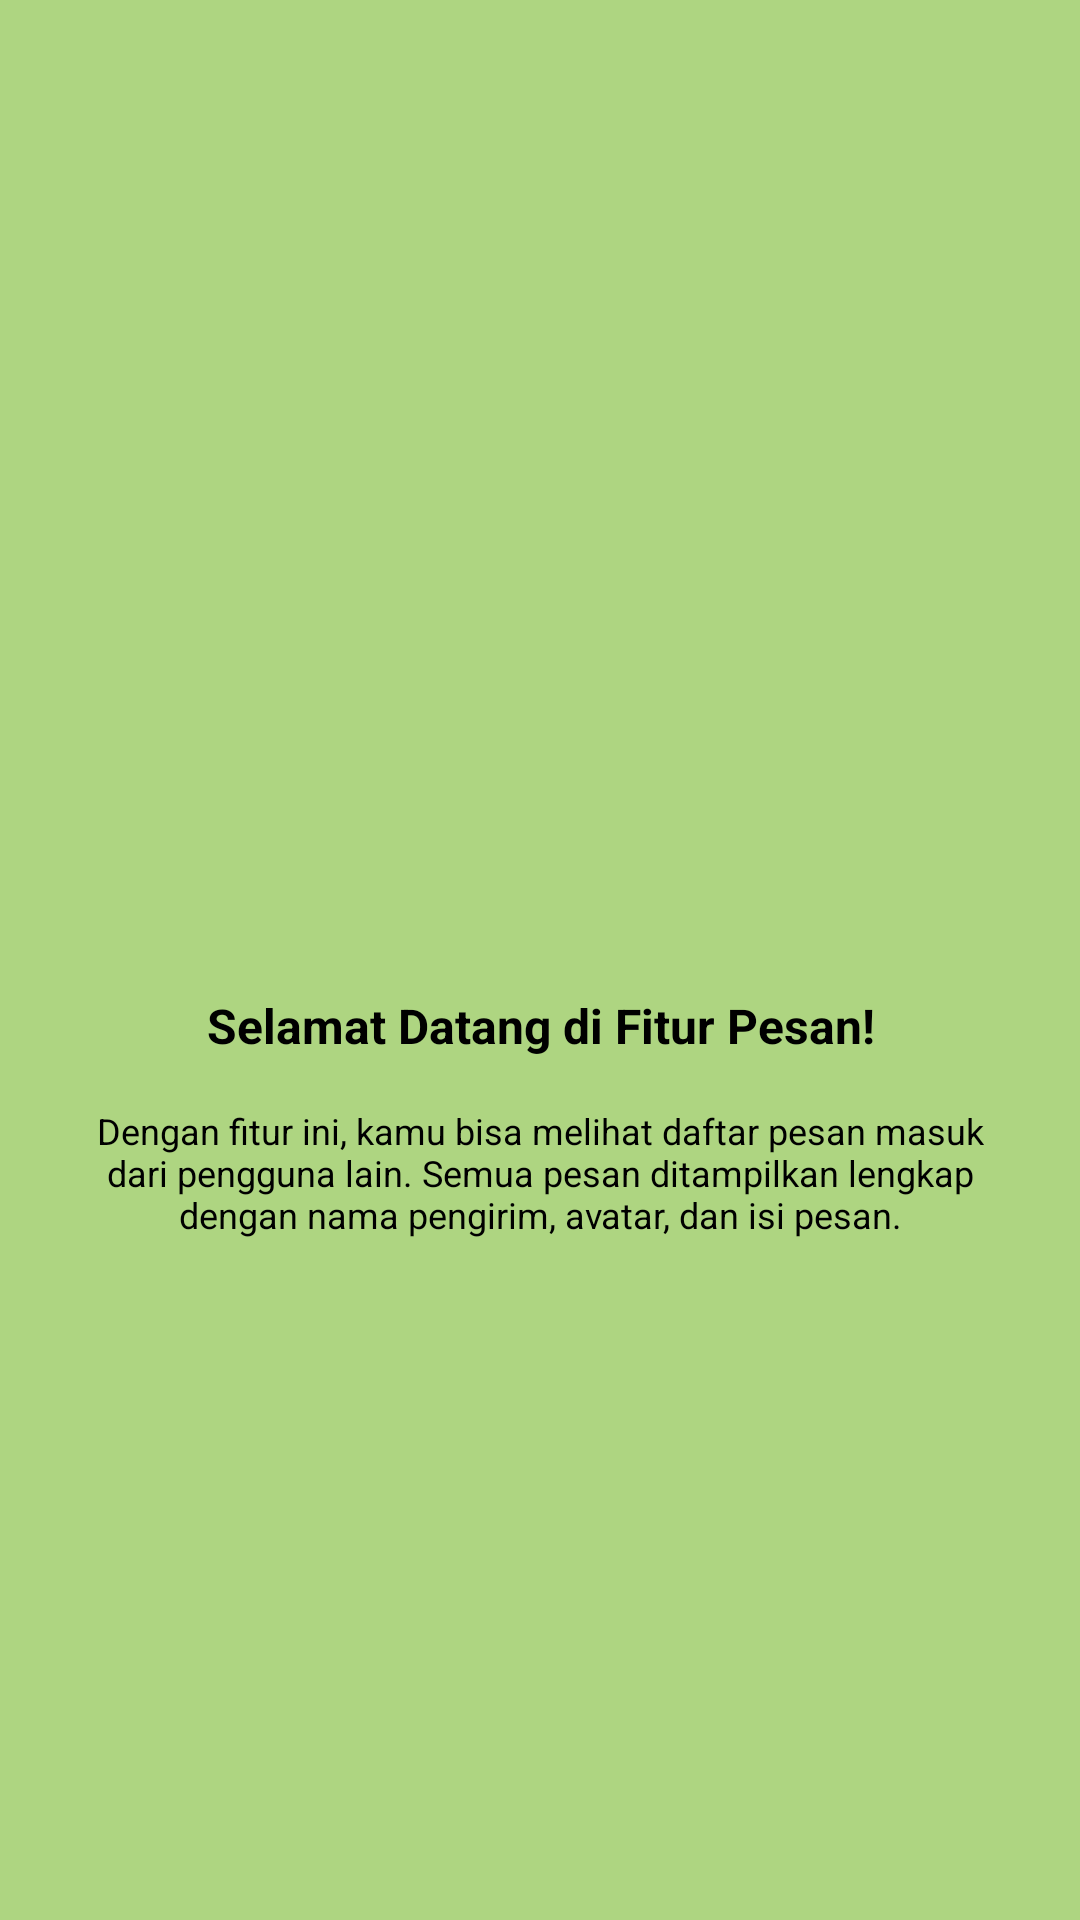

Layout XML and referenced resources for this Android screen:
<!-- AndroidManifest.xml: application theme Theme.Pertemuan3 -->
<!-- res/layout/fragment_tutorial2.xml -->
<?xml version="1.0" encoding="utf-8"?>
<androidx.constraintlayout.widget.ConstraintLayout xmlns:android="http://schemas.android.com/apk/res/android"
    xmlns:app="http://schemas.android.com/apk/res-auto"
    xmlns:tools="http://schemas.android.com/tools"
    android:layout_width="match_parent"
    android:layout_height="match_parent"
    android:background="#AED581"
    tools:context=".Message.tutorial.Tutorial1Fragment">

    <ImageView
        android:id="@+id/ivLogo"
        android:layout_width="80dp"
        android:layout_height="80dp"
        android:contentDescription="@null"
        android:src="@mipmap/ic_launcher"
        app:layout_constraintTop_toTopOf="parent"
        app:layout_constraintBottom_toTopOf="@id/tvTitle"
        app:layout_constraintStart_toStartOf="parent"
        app:layout_constraintEnd_toEndOf="parent"
        app:layout_constraintVertical_chainStyle="packed" />

    <TextView
        android:id="@+id/tvTitle"
        android:layout_width="0dp"
        android:layout_height="wrap_content"
        android:layout_marginTop="24dp"
        android:layout_marginHorizontal="24dp"
        android:gravity="center"
        android:text="Selamat Datang di Fitur Pesan!"
        android:textColor="@color/black"
        android:textSize="16sp"
        android:textStyle="bold"
        app:layout_constraintTop_toBottomOf="@id/ivLogo"
        app:layout_constraintBottom_toTopOf="@id/tvDesc"
        app:layout_constraintStart_toStartOf="parent"
        app:layout_constraintEnd_toEndOf="parent" />

    <TextView
        android:id="@+id/tvDesc"
        android:layout_width="0dp"
        android:layout_height="wrap_content"
        android:layout_marginTop="16dp"
        android:layout_marginHorizontal="32dp"
        android:gravity="center"
        android:text="Dengan fitur ini, kamu bisa melihat daftar pesan masuk dari pengguna lain. Semua pesan ditampilkan lengkap dengan nama pengirim, avatar, dan isi pesan."
        android:textColor="@color/black"
        android:textSize="12sp"
        app:layout_constraintTop_toBottomOf="@id/tvTitle"
        app:layout_constraintBottom_toBottomOf="parent"
        app:layout_constraintStart_toStartOf="parent"
        app:layout_constraintEnd_toEndOf="parent" />

</androidx.constraintlayout.widget.ConstraintLayout>
<!-- resources referenced by this layout -->
<resources>
  <color name="black">#FF000000</color>
  <style name="Theme.Pertemuan3" parent="Base.Theme.Pertemuan3" />
  <style name="Base.Theme.Pertemuan3" parent="Theme.Material3.DayNight.NoActionBar">
          
          <item name="colorPrimary">@color/lays_red</item>
          <item name="colorOnPrimary">@color/white</item>
          <item name="colorPrimaryContainer">@color/lays_yellow</item>
          <item name="colorOnPrimaryContainer">@color/lays_text</item>
          <item name="colorSecondary">@color/lays_yellow_dark</item>
          <item name="android:statusBarColor">@color/lays_red_dark</item>
          <item name="android:windowBackground">@color/lays_bg</item>
      </style>
  <color name="lays_red">#E53935</color>
  <color name="white">#FFFFFFFF</color>
  <color name="lays_yellow">#FFC107</color>
  <color name="lays_text">#212121</color>
  <color name="lays_yellow_dark">#F57F17</color>
  <color name="lays_red_dark">#B71C1C</color>
  <color name="lays_bg">#FFFDF0</color>
</resources>
